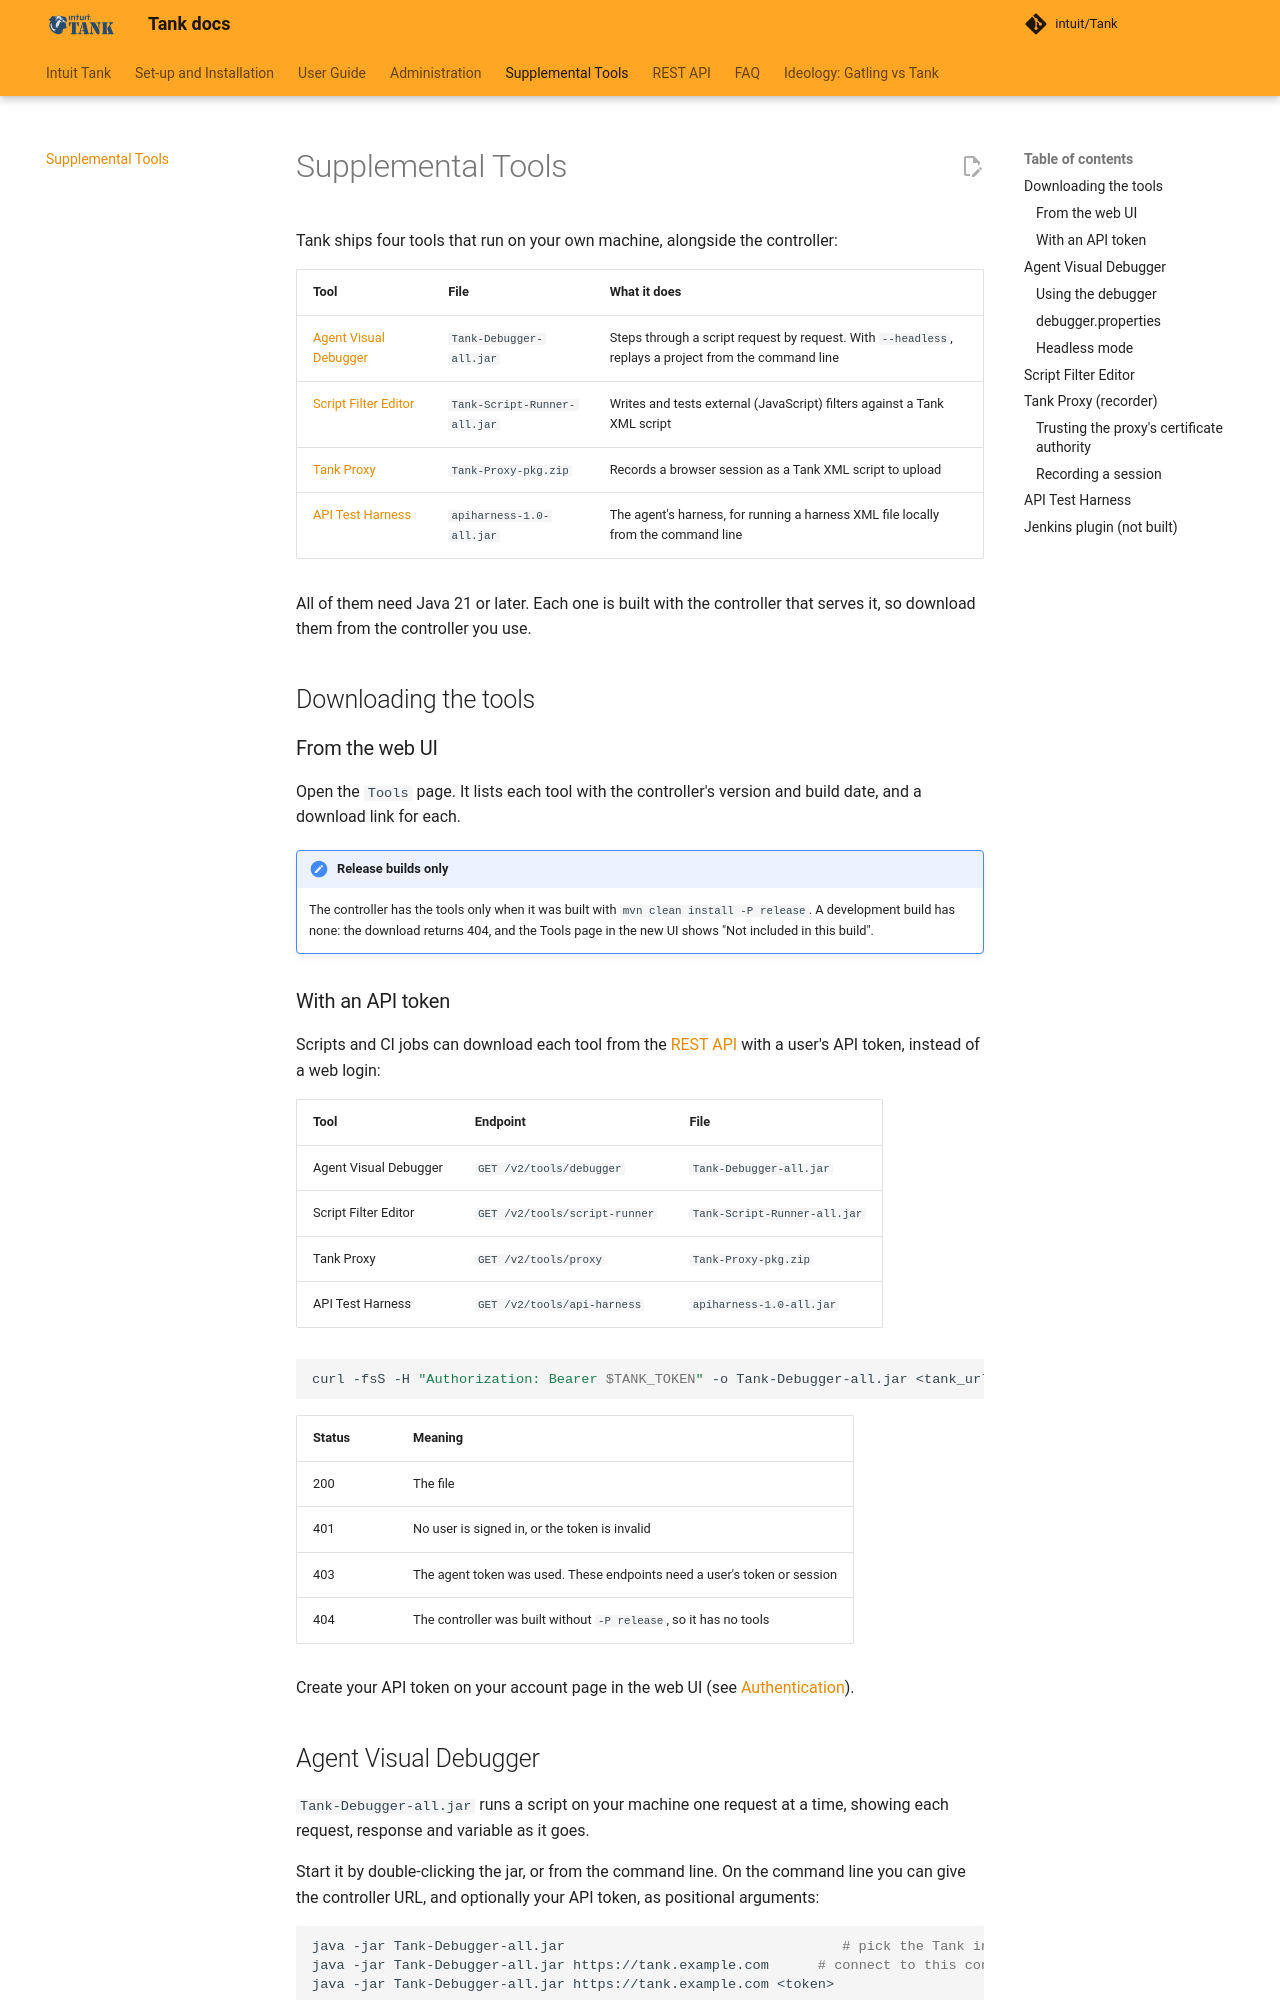

repository: intuit/Tank · page: supplemental-tools/index.html · generator: mkdocs

# Supplemental Tools

Tank ships four tools that run on your own machine, alongside the controller:

| Tool | File | What it does |
|---|---|---|
| [Agent Visual Debugger](#agent-visual-debugger) | `Tank-Debugger-all.jar` | Steps through a script request by request. With `--headless`, replays a project from the command line |
| [Script Filter Editor](#script-filter-editor) | `Tank-Script-Runner-all.jar` | Writes and tests external (JavaScript) filters against a Tank XML script |
| [Tank Proxy](#tank-proxy-recorder) | `Tank-Proxy-pkg.zip` | Records a browser session as a Tank XML script to upload |
| [API Test Harness](#api-test-harness) | `apiharness-1.0-all.jar` | The agent's harness, for running a harness XML file locally from the command line |

All of them need Java 21 or later. Each one is built with the controller that serves it, so download them from the controller you use.

## Downloading the tools

### From the web UI
Open the `Tools` page. It lists each tool with the controller's version and build date, and a download link for each.

!!! note "Release builds only"
    The controller has the tools only when it was built with `mvn clean install -P release`. A development build has none: the download returns 404, and the Tools page in the new UI shows "Not included in this build".

### With an API token
Scripts and CI jobs can download each tool from the [REST API](api/index.md) with a user's API token, instead of a web login:

| Tool | Endpoint | File |
|---|---|---|
| Agent Visual Debugger | `GET /v2/tools/debugger` | `Tank-Debugger-all.jar` |
| Script Filter Editor | `GET /v2/tools/script-runner` | `Tank-Script-Runner-all.jar` |
| Tank Proxy | `GET /v2/tools/proxy` | `Tank-Proxy-pkg.zip` |
| API Test Harness | `GET /v2/tools/api-harness` | `apiharness-1.0-all.jar` |

```bash
curl -fsS -H "Authorization: Bearer $TANK_TOKEN" -o Tank-Debugger-all.jar <tank_url>/v2/tools/debugger
```

| Status | Meaning |
|---|---|
| 200 | The file |
| 401 | No user is signed in, or the token is invalid |
| 403 | The agent token was used. These endpoints need a user's token or session |
| 404 | The controller was built without `-P release`, so it has no tools |

Create your API token on your account page in the web UI (see [Authentication](api/index.md#authentication)).

## Agent Visual Debugger
`Tank-Debugger-all.jar` runs a script on your machine one request at a time, showing each request, response and variable as it goes.

Start it by double-clicking the jar, or from the command line. On the command line you can give the controller URL, and optionally your API token, as positional arguments:

```bash
java -jar Tank-Debugger-all.jar                                  # pick the Tank instance later
java -jar Tank-Debugger-all.jar https://tank.example.com      # connect to this controller
java -jar Tank-Debugger-all.jar https://tank.example.com <token>
```
